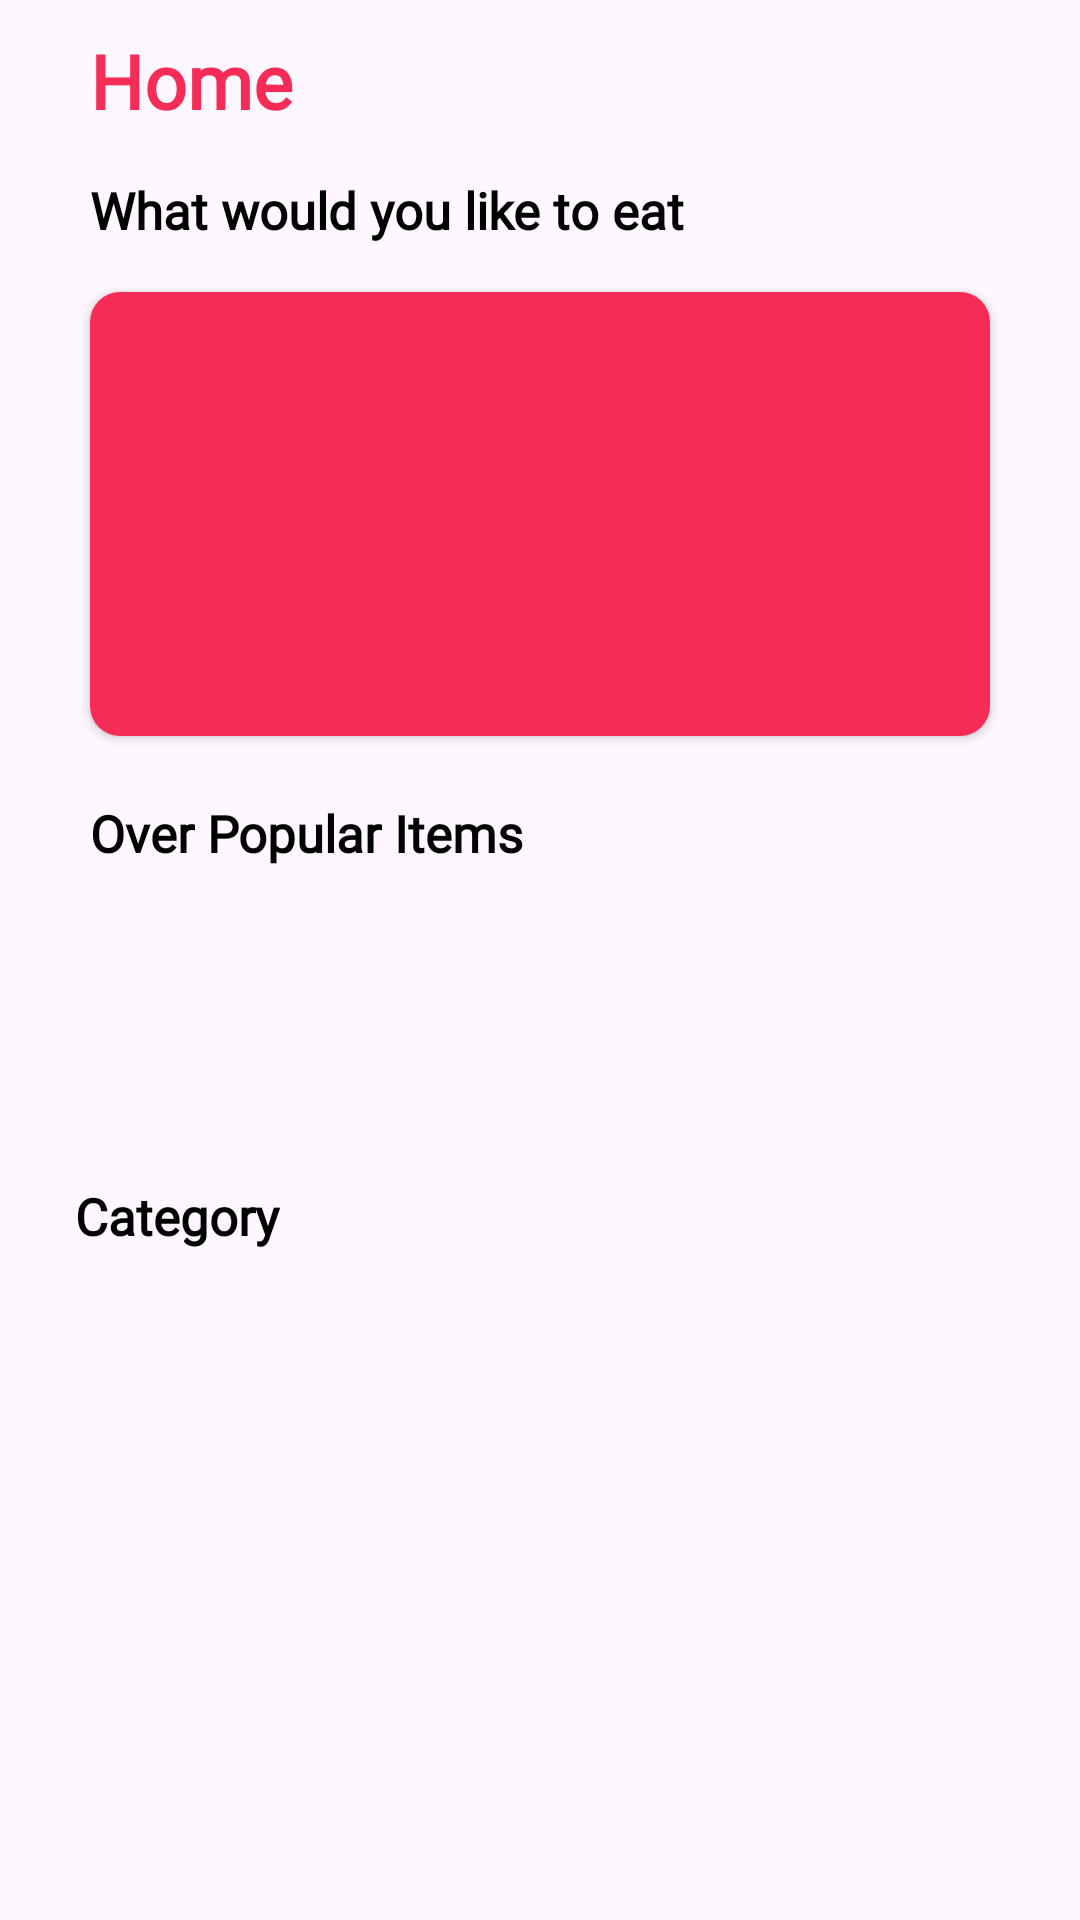

Android layout source for this screen:
<!-- AndroidManifest.xml: application theme Theme.EasyFoods -->
<!-- res/layout/fragment_home.xml -->
<?xml version="1.0" encoding="utf-8"?>
<androidx.constraintlayout.widget.ConstraintLayout xmlns:android="http://schemas.android.com/apk/res/android"
    xmlns:tools="http://schemas.android.com/tools"
    android:layout_width="match_parent"
    android:layout_height="match_parent"
    xmlns:app="http://schemas.android.com/apk/res-auto"
    tools:context=".activities.MainActivity">

    

    <androidx.core.widget.NestedScrollView
        android:layout_width="match_parent"
        android:layout_height="match_parent"
        android:fillViewport="true">

        <androidx.constraintlayout.widget.ConstraintLayout
            android:layout_width="match_parent"
            android:layout_height="match_parent">



    <LinearLayout
        android:id="@+id/linear_header"
        android:layout_width="match_parent"
        android:layout_height="wrap_content"
        android:layout_marginStart="30sp"
        android:layout_marginTop="10sp"
        android:layout_marginEnd="20sp"
        android:orientation="horizontal"
        app:layout_constraintStart_toStartOf="parent"
        app:layout_constraintTop_toTopOf="parent">

        <TextView
            android:id="@+id/tv_home"
            android:layout_weight="3"
            android:layout_width="wrap_content"
            android:layout_height="wrap_content"
            android:fontFamily="@font/myfont"
            android:text="Home"
            android:textColor="@color/accent"
            android:textSize="25sp"
            android:textStyle="bold"/>
        
        <ImageView
            android:layout_width="30dp"
            android:layout_height="match_parent"
            android:scaleType="centerCrop"
            android:src="@drawable/ic_search" />

        </LinearLayout>
    <TextView
        android:id="@+id/tv_would"
        android:layout_width="wrap_content"
        android:layout_height="wrap_content"
        android:layout_marginTop="15sp"
        android:fontFamily="@font/myfont"
        android:text="What would you like to eat"
        android:textColor="@color/black"
        android:textSize="17sp"
        android:textStyle="bold"
        app:layout_constraintTop_toBottomOf="@id/linear_header"
        app:layout_constraintStart_toStartOf="@id/linear_header"/>
    <androidx.cardview.widget.CardView
        android:id="@+id/random_meal_card"
        android:layout_width="match_parent"
        android:layout_height="160dp"
        android:layout_marginStart="25dp"
        android:layout_marginEnd="25dp"
        android:layout_marginTop="10dp"
        app:cardCornerRadius="10sp"
        app:cardUseCompatPadding="true"
        app:layout_constraintStart_toStartOf="parent"
        app:layout_constraintEnd_toEndOf="parent"
        app:layout_constraintTop_toBottomOf="@id/tv_would">


    <ImageView
        android:id="@+id/img_random_meal"
        android:layout_width="match_parent"
        android:layout_height="match_parent"
        android:background="@color/accent"
        android:scaleType="centerCrop"/>

    </androidx.cardview.widget.CardView>


    <TextView
        android:id="@+id/tv_over_popular"
        android:layout_width="wrap_content"
        android:layout_height="wrap_content"
        android:layout_marginTop="15sp"
        android:fontFamily="@font/myfont"
        android:text="Over Popular Items"
        android:textColor="@color/black"
        android:textSize="17sp"
        android:textStyle="bold"
        app:layout_constraintTop_toBottomOf="@id/random_meal_card"
        app:layout_constraintStart_toStartOf="@id/tv_would"/>

    <androidx.recyclerview.widget.RecyclerView
        android:id="@+id/rec_view_meals_popular"
        android:layout_width="wrap_content"
        android:layout_height="90sp"
        android:layout_marginStart="25sp"
        android:layout_marginEnd="10sp"
        app:layout_constraintStart_toStartOf="parent"
        app:layout_constraintTop_toBottomOf="@id/tv_over_popular">
    </androidx.recyclerview.widget.RecyclerView>

    <TextView
        android:id="@+id/tv_category"
        android:layout_width="wrap_content"
        android:layout_height="wrap_content"
        android:layout_marginTop="15sp"
        android:fontFamily="@font/myfont"
        android:text="Category"
        android:textColor="@color/black"
        android:textSize="17sp"
        android:textStyle="bold"
        app:layout_constraintTop_toBottomOf="@id/rec_view_meals_popular"
        app:layout_constraintStart_toStartOf="@id/rec_view_meals_popular"/>

    <androidx.cardview.widget.CardView
        android:layout_width="match_parent"
        android:layout_height="wrap_content"
        android:layout_marginStart="25sp"
        android:layout_marginEnd="25sp"
        app:cardCornerRadius="10dp"
        app:cardUseCompatPadding="true"
        app:layout_constraintStart_toStartOf="parent"
        app:layout_constraintTop_toBottomOf="@id/tv_category">
        <androidx.recyclerview.widget.RecyclerView
            android:id="@+id/rec_view_categories"
            android:layout_width="match_parent"
            android:layout_height="match_parent"
            android:scrollbars="none">

        </androidx.recyclerview.widget.RecyclerView>
    </androidx.cardview.widget.CardView>

        </androidx.constraintlayout.widget.ConstraintLayout>
    </androidx.core.widget.NestedScrollView>

</androidx.constraintlayout.widget.ConstraintLayout>
<!-- resources referenced by this layout -->
<resources>
  <color name="accent">#F52C56</color>
  <color name="black">#FF000000</color>
  <style name="Theme.EasyFoods" parent="Base.Theme.EasyFoods" />
  <style name="Base.Theme.EasyFoods" parent="Theme.Material3.Light.NoActionBar">
          
          
              <item name="colorPrimary">@color/primary</item>
              <item name="colorPrimaryDark">@color/accent</item>
              <item name="colorAccent">@color/teal_200</item>
              
          </style>
  <color name="primary">#F52C56</color>
  <color name="teal_200">#FF03DAC5</color>
</resources>
